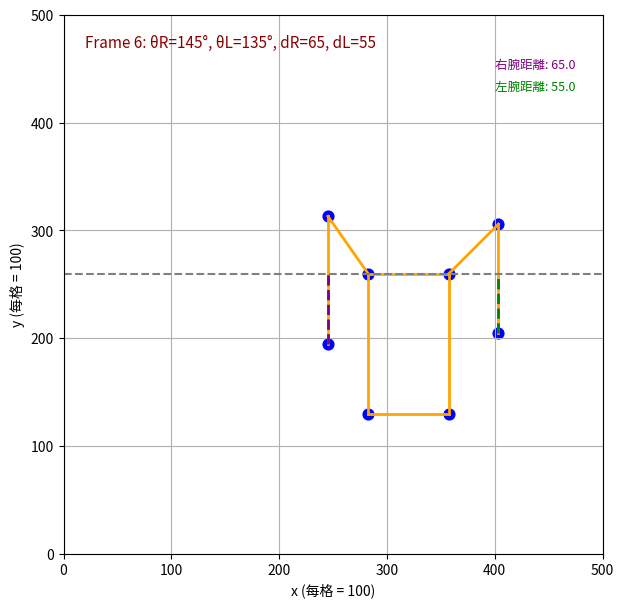

This figure's Python source: (Note: this script raises an exception after producing the figure.)
import math                                                            #引入 Python 內建的數學模組。
import matplotlib.pyplot as plt                                        #引入 Matplotlib 的繪圖介面模組
import matplotlib.animation as animation                               #引入 Matplotlib 的動畫模組，用來製作逐幀更新的動畫。

# === 幾何函式 ===
def unit(v):  # 將向量 v 轉換成單位向量（長度為 1）
    x, y = v
    n = math.hypot(x, y)  # 計算平方根(x² + y²)
    return (x/n, y/n) if n > 0 else (0.0, -1.0)

def rot(v, ang_rad):  # 對向量 v 旋轉 ang_rad 弧度
    x, y = v
    c, s = math.cos(ang_rad), math.sin(ang_rad)
    return (x*c - y*s, x*s + y*c)  # 二維旋轉公式

def angle_between_points(p_center, p1, p2):  # 計算三點構成的夾角
    v1 = (p1[0]-p_center[0], p1[1]-p_center[1])
    v2 = (p2[0]-p_center[0], p2[1]-p_center[1])
    dot = v1[0]*v2[0] + v1[1]*v2[1]  # 內積
    m1, m2 = math.hypot(*v1), math.hypot(*v2)
    if m1 == 0 or m2 == 0:
        return 0.0
    cos_t = max(-1.0, min(1.0, dot/(m1*m2)))  # 避免浮點誤差
    return math.degrees(math.acos(cos_t))  # 以角度回傳夾角

# === 四輸入 → 八關節 ===
def synth_pose_four_inputs(theta_L, theta_R, dist_L, dist_R,
                           center=(320, 260), shoulder_width=75, hip_width=75,
                           torso_len=130, upper_arm=65, forearm=80):
    cx, cy = center  # 軀幹中心
    trunk_dir = (0.0, -1.0)  # 軀幹朝下方向

    # 定義軀幹四個節點：肩與髖
    p0 = (cx - shoulder_width/2, cy)           # 右肩
    p1 = (cx + shoulder_width/2, cy)           # 左肩
    p2 = (cx - hip_width/2, cy - torso_len)    # 右髖
    p3 = (cx + hip_width/2, cy - torso_len)    # 左髖

    # 根據輸入角度計算手臂方向
    arm_dir_R = unit(rot(trunk_dir, -math.radians(theta_R)))  # 右上臂方向
    arm_dir_L = unit(rot(trunk_dir,  math.radians(theta_L)))  # 左上臂方向

    # 根據上臂長計算肘部位置
    p4 = (p0[0] + arm_dir_R[0]*upper_arm, p0[1] + arm_dir_R[1]*upper_arm)  # 右肘
    p5 = (p1[0] + arm_dir_L[0]*upper_arm, p1[1] + arm_dir_L[1]*upper_arm)  # 左肘

    # 根據垂直距離與前臂長計算手腕位置
    wy_R = p0[1] - dist_R
    dx_R = math.sqrt(max(0.0, forearm**2 - (wy_R - p4[1])**2))
    wx_R = p4[0] + math.copysign(dx_R, arm_dir_R[0])
    p6 = (wx_R, wy_R)

    wy_L = p1[1] - dist_L
    dx_L = math.sqrt(max(0.0, forearm**2 - (wy_L - p5[1])**2))
    wx_L = p5[0] + math.copysign(dx_L, arm_dir_L[0])
    p7 = (wx_L, wy_L)

    return [p0,p1,p2,p3,p4,p5,p6,p7]

# === 輸入多組資料 ===
theta_L_list = [110, 115, 120, 125, 130, 135]
theta_R_list = [170, 165, 160, 155, 150, 145]
dist_L_list  = [80, 75, 70, 65, 60, 55]
dist_R_list  = [90, 85, 80, 75, 70, 65]

# === 視覺化設定 ===
connections = [(0,1),(0,4),(4,6),(1,5),(5,7),(0,2),(1,3),(2,3)]
fig, ax = plt.subplots(figsize=(7,7))
ax.set_xlim(0, 500)
ax.set_ylim(0, 500)
ax.set_xticks(range(0, 501, 100))
ax.set_yticks(range(0, 501, 100))
ax.set_aspect('equal', adjustable='box')
ax.grid(True)
ax.set_xlabel('x (每格 = 100)')
ax.set_ylabel('y (每格 = 100)')

# 建立繪圖元件
lines = [ax.plot([], [], 'orange', lw=2)[0] for _ in connections]
points = ax.scatter([], [], color='blue', s=60)
vline_R, = ax.plot([], [], '--', color='purple', lw=2)
vline_L, = ax.plot([], [], '--', color='green', lw=2)
hline, = ax.plot([], [], '--', color='gray', lw=1.5)
text_title = ax.text(20, 470, "", fontsize=11, color='darkred')
dist_text_R = ax.text(400, 450, "", fontsize=9, color='purple')
dist_text_L = ax.text(400, 430, "", fontsize=9, color='green')

# === 更新每一幀 ===
def update(frame):
    thL = theta_L_list[frame]
    thR = theta_R_list[frame]
    dL  = dist_L_list[frame]
    dR  = dist_R_list[frame]
    pts = synth_pose_four_inputs(thL, thR, dL, dR)
    x = [p[0] for p in pts]
    y = [p[1] for p in pts]

    for i, (a,b) in enumerate(connections):
        lines[i].set_data([x[a],x[b]],[y[a],y[b]])
    points.set_offsets(list(zip(x,y)))

    # 更新垂直距離線與肩線
    vline_R.set_data([pts[6][0], pts[6][0]], [min(pts[6][1], pts[0][1]), max(pts[6][1], pts[0][1])])
    vline_L.set_data([pts[7][0], pts[7][0]], [min(pts[7][1], pts[1][1]), max(pts[7][1], pts[1][1])])
    y_mid = (pts[0][1] + pts[1][1]) / 2
    hline.set_data([0, 500], [y_mid, y_mid])

    # 更新文字
    dy_right = abs(pts[6][1] - pts[0][1])
    dy_left  = abs(pts[7][1] - pts[1][1])
    text_title.set_text(f"Frame {frame+1}: θR={thR}°, θL={thL}°, dR={dR}, dL={dL}")
    dist_text_R.set_text(f"右腕距離: {dy_right:.1f}")
    dist_text_L.set_text(f"左腕距離: {dy_left:.1f}")

    return lines + [points, vline_R, vline_L, hline, text_title, dist_text_R, dist_text_L]

# === 動畫生成 ===
num_frames = min(len(theta_L_list), len(theta_R_list), len(dist_L_list), len(dist_R_list))
ani = animation.FuncAnimation(fig, update, frames=num_frames, interval=600, blit=True)

# 顯示動畫（VSCode會開啟外部視窗顯示）
plt.show()

# 另存為 mp4
ani.save("skeleton_sequence.mp4", writer="ffmpeg", fps=2)
print("✅ 動畫已輸出完成：skeleton_sequence.mp4")
